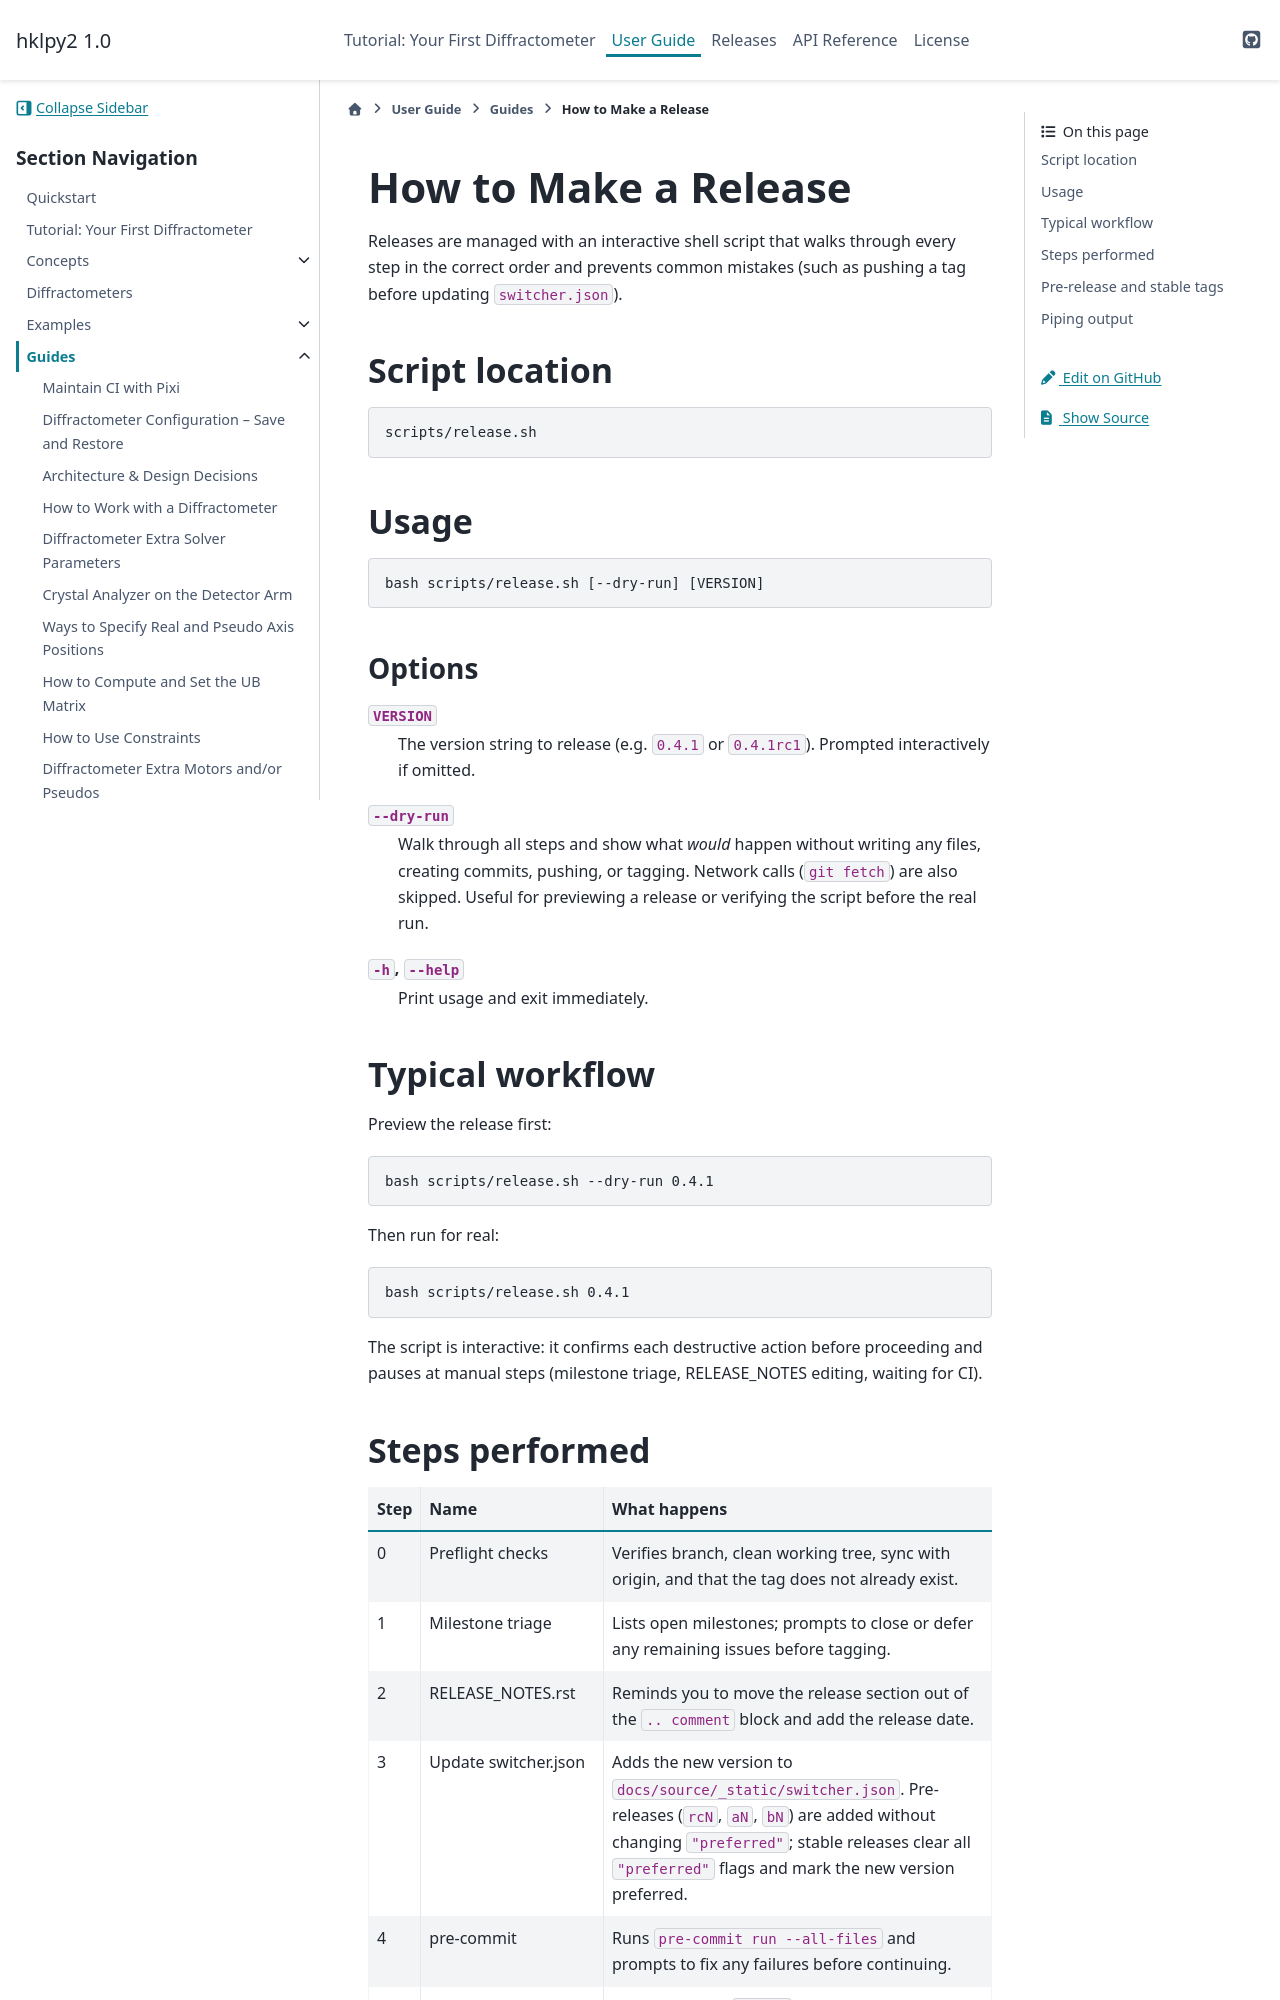

repository: bluesky/hklpy2 · page: latest/guides/how_release.html · generator: sphinx

.. index:: release; process

.. _how_release:

=======================
How to Make a Release
=======================

Releases are managed with an interactive shell script that walks through
every step in the correct order and prevents common mistakes (such as
pushing a tag before updating :file:`switcher.json`).

Script location
===============

.. code-block:: bash

    scripts/release.sh

Usage
=====

.. code-block:: bash

    bash scripts/release.sh [--dry-run] [VERSION]

Options
-------

``VERSION``
    The version string to release (e.g. ``0.4.1`` or ``0.4.1rc1``).
    Prompted interactively if omitted.

``--dry-run``
    Walk through all steps and show what *would* happen without writing
    any files, creating commits, pushing, or tagging.  Network calls
    (``git fetch``) are also skipped.  Useful for previewing a release
    or verifying the script before the real run.

``-h``, ``--help``
    Print usage and exit immediately.

Typical workflow
================

Preview the release first:

.. code-block:: bash

    bash scripts/release.sh --dry-run 0.4.1

Then run for real:

.. code-block:: bash

    bash scripts/release.sh 0.4.1

The script is interactive: it confirms each destructive action before
proceeding and pauses at manual steps (milestone triage, RELEASE_NOTES
editing, waiting for CI).
